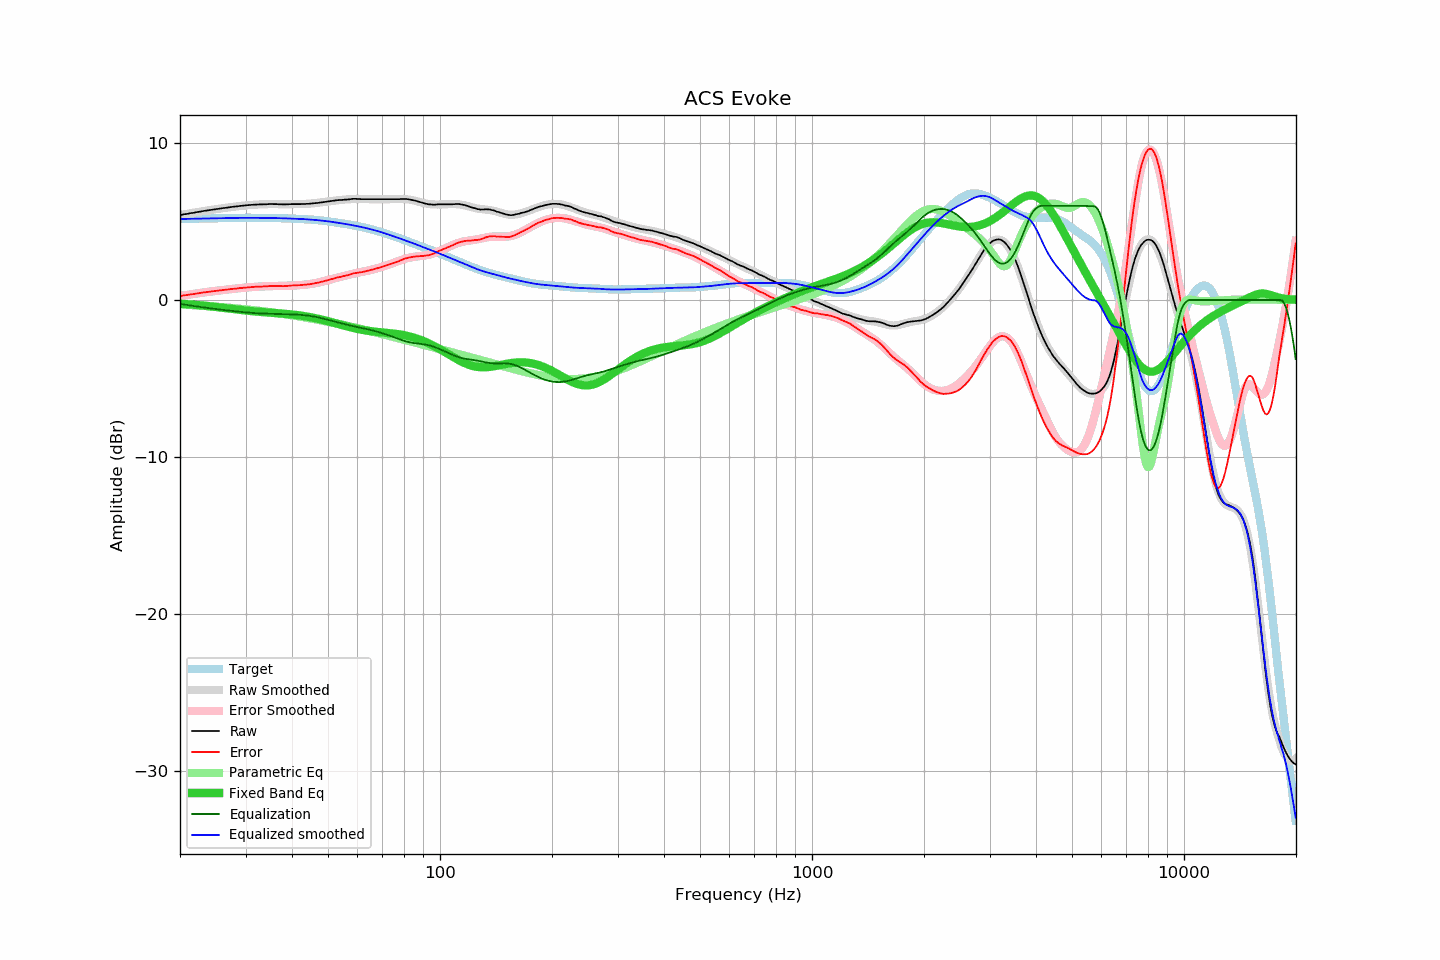

The data file committed next to this chart (first rows):
frequency, raw, error, smoothed, error_smoothed, equalization, parametric_eq, equalized_raw, equalized_smoothed, target
20.00, 5.41, 0.25, 5.41, 0.25, -0.25, -0.24, 5.16, 5.16, 5.16
20.20, 5.43, 0.27, 5.43, 0.27, -0.27, -0.24, 5.16, 5.16, 5.16
20.40, 5.45, 0.28, 5.45, 0.28, -0.28, -0.25, 5.17, 5.16, 5.17
20.61, 5.47, 0.30, 5.47, 0.30, -0.30, -0.26, 5.17, 5.17, 5.17
20.81, 5.48, 0.31, 5.48, 0.31, -0.31, -0.26, 5.17, 5.17, 5.17
21.02, 5.50, 0.33, 5.50, 0.33, -0.33, -0.27, 5.17, 5.17, 5.17
21.23, 5.52, 0.35, 5.52, 0.35, -0.35, -0.28, 5.17, 5.17, 5.17
21.44, 5.54, 0.36, 5.54, 0.36, -0.36, -0.29, 5.18, 5.18, 5.18
21.66, 5.55, 0.37, 5.55, 0.38, -0.38, -0.30, 5.17, 5.18, 5.18
21.87, 5.57, 0.39, 5.57, 0.39, -0.39, -0.31, 5.18, 5.18, 5.18
22.09, 5.59, 0.41, 5.59, 0.41, -0.41, -0.32, 5.18, 5.18, 5.18
22.31, 5.61, 0.42, 5.61, 0.42, -0.42, -0.32, 5.19, 5.18, 5.19
22.54, 5.62, 0.43, 5.62, 0.44, -0.44, -0.33, 5.18, 5.19, 5.19
22.76, 5.64, 0.45, 5.64, 0.45, -0.45, -0.34, 5.19, 5.19, 5.19
22.99, 5.66, 0.47, 5.66, 0.47, -0.47, -0.35, 5.19, 5.19, 5.19
23.22, 5.68, 0.49, 5.67, 0.48, -0.48, -0.36, 5.20, 5.19, 5.19
23.45, 5.69, 0.49, 5.69, 0.50, -0.50, -0.37, 5.19, 5.19, 5.19
23.69, 5.71, 0.51, 5.71, 0.51, -0.51, -0.39, 5.20, 5.20, 5.20
23.92, 5.72, 0.52, 5.72, 0.52, -0.52, -0.40, 5.20, 5.20, 5.20
24.16, 5.74, 0.54, 5.74, 0.54, -0.54, -0.41, 5.20, 5.20, 5.20
24.40, 5.75, 0.55, 5.75, 0.55, -0.55, -0.42, 5.20, 5.20, 5.20
24.65, 5.77, 0.56, 5.77, 0.56, -0.56, -0.43, 5.21, 5.21, 5.21
24.89, 5.78, 0.57, 5.78, 0.57, -0.57, -0.44, 5.20, 5.21, 5.21
25.14, 5.80, 0.59, 5.80, 0.59, -0.59, -0.45, 5.21, 5.21, 5.21
25.39, 5.81, 0.60, 5.81, 0.60, -0.60, -0.47, 5.21, 5.21, 5.21
25.65, 5.83, 0.61, 5.83, 0.61, -0.61, -0.48, 5.22, 5.21, 5.22
25.91, 5.84, 0.62, 5.84, 0.62, -0.62, -0.49, 5.21, 5.22, 5.22
26.16, 5.86, 0.64, 5.86, 0.64, -0.64, -0.50, 5.22, 5.22, 5.22
26.43, 5.87, 0.65, 5.87, 0.65, -0.65, -0.52, 5.22, 5.22, 5.22
26.69, 5.88, 0.66, 5.88, 0.66, -0.66, -0.53, 5.22, 5.22, 5.22
26.96, 5.90, 0.67, 5.90, 0.67, -0.67, -0.54, 5.23, 5.22, 5.23
27.23, 5.91, 0.68, 5.91, 0.68, -0.68, -0.56, 5.22, 5.23, 5.23
27.50, 5.93, 0.70, 5.92, 0.70, -0.70, -0.57, 5.23, 5.23, 5.23
27.77, 5.94, 0.71, 5.94, 0.71, -0.71, -0.58, 5.23, 5.23, 5.23
28.05, 5.95, 0.72, 5.95, 0.72, -0.72, -0.59, 5.23, 5.23, 5.23
28.33, 5.96, 0.73, 5.96, 0.73, -0.73, -0.61, 5.23, 5.23, 5.23
28.62, 5.97, 0.74, 5.97, 0.74, -0.74, -0.62, 5.23, 5.23, 5.23
28.90, 5.99, 0.76, 5.99, 0.75, -0.75, -0.63, 5.24, 5.23, 5.23
29.19, 6.00, 0.76, 6.00, 0.76, -0.76, -0.64, 5.24, 5.23, 5.24
29.48, 6.01, 0.77, 6.01, 0.77, -0.77, -0.65, 5.24, 5.24, 5.24
29.78, 6.02, 0.78, 6.02, 0.78, -0.78, -0.67, 5.24, 5.24, 5.24
30.08, 6.03, 0.79, 6.03, 0.79, -0.79, -0.68, 5.24, 5.24, 5.24
30.38, 6.04, 0.80, 6.04, 0.80, -0.80, -0.69, 5.24, 5.24, 5.24
30.68, 6.05, 0.81, 6.05, 0.81, -0.81, -0.70, 5.24, 5.24, 5.24
30.99, 6.06, 0.82, 6.06, 0.82, -0.82, -0.71, 5.24, 5.24, 5.24
31.30, 6.07, 0.83, 6.06, 0.83, -0.83, -0.72, 5.24, 5.24, 5.24
31.61, 6.07, 0.83, 6.07, 0.83, -0.83, -0.73, 5.24, 5.24, 5.24
31.93, 6.08, 0.84, 6.08, 0.84, -0.84, -0.74, 5.24, 5.24, 5.24
32.24, 6.08, 0.84, 6.08, 0.85, -0.85, -0.74, 5.23, 5.24, 5.24
32.57, 6.09, 0.85, 6.09, 0.85, -0.85, -0.75, 5.24, 5.23, 5.24
32.89, 6.09, 0.85, 6.09, 0.86, -0.86, -0.76, 5.23, 5.23, 5.24
33.22, 6.09, 0.85, 6.10, 0.86, -0.86, -0.77, 5.23, 5.23, 5.23
33.55, 6.10, 0.86, 6.10, 0.87, -0.87, -0.78, 5.23, 5.23, 5.23
33.89, 6.10, 0.87, 6.10, 0.87, -0.87, -0.78, 5.23, 5.23, 5.23
34.23, 6.10, 0.87, 6.11, 0.87, -0.87, -0.79, 5.22, 5.23, 5.23
34.57, 6.11, 0.88, 6.11, 0.88, -0.88, -0.80, 5.23, 5.23, 5.23
34.92, 6.12, 0.89, 6.11, 0.88, -0.88, -0.81, 5.24, 5.23, 5.23
35.27, 6.12, 0.89, 6.11, 0.88, -0.88, -0.81, 5.24, 5.23, 5.23
35.62, 6.11, 0.88, 6.11, 0.88, -0.88, -0.82, 5.23, 5.22, 5.23
35.97, 6.11, 0.89, 6.11, 0.88, -0.88, -0.83, 5.22, 5.22, 5.22
... 635 more rows
